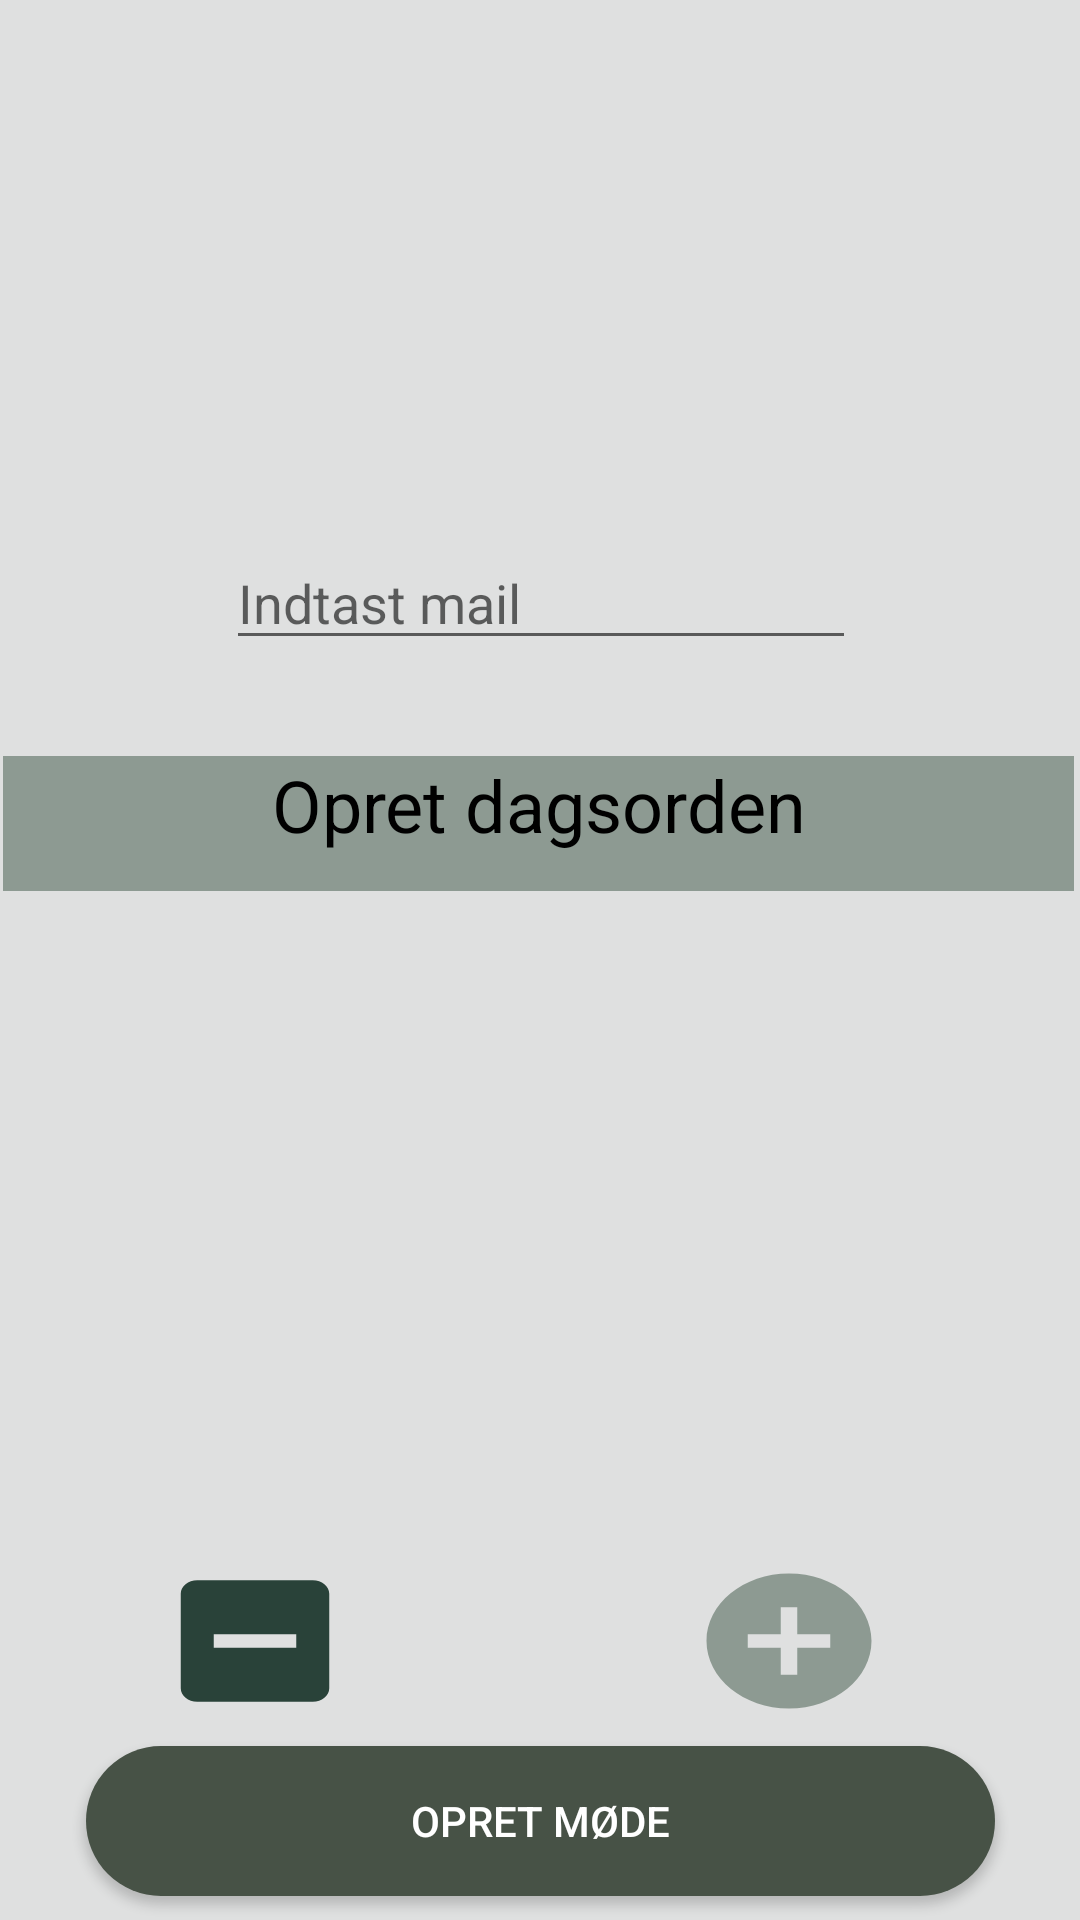

Write the Android layout XML for this screen, with the resource values it uses.
<!-- AndroidManifest.xml: application theme AppTheme -->
<!-- res/layout/activity_leder_opret_moede.xml -->
<?xml version="1.0" encoding="utf-8"?>
<androidx.constraintlayout.widget.ConstraintLayout xmlns:android="http://schemas.android.com/apk/res/android"
    xmlns:app="http://schemas.android.com/apk/res-auto"
    xmlns:tools="http://schemas.android.com/tools"
    android:layout_width="match_parent"
    android:layout_height="match_parent"
    android:background="#DFE0E0"
    tools:context=".Mødeleder.LederOpretMoedeActivity"
    tools:layout_editor_absoluteY="81dp">

    <EditText
        android:id="@+id/emailEditText"
        android:layout_width="wrap_content"
        android:layout_height="41dp"
        android:layout_marginStart="8dp"
        android:layout_marginEnd="8dp"
        android:layout_marginBottom="32dp"
        android:ems="10"
        android:hint="Indtast mail"
        android:inputType="textPersonName"
        app:layout_constraintBottom_toTopOf="@+id/textView3"
        app:layout_constraintEnd_toEndOf="parent"
        app:layout_constraintHorizontal_bias="0.503"
        app:layout_constraintStart_toStartOf="parent" />

    <TextView
        android:id="@+id/textView3"
        android:layout_width="357dp"
        android:layout_height="45dp"
        android:layout_marginBottom="8dp"
        android:layout_marginEnd="8dp"
        android:layout_marginStart="8dp"
        android:background="@color/colorPrimary"
        android:text="Opret dagsorden"
        android:textAlignment="center"
        android:textColor="@android:color/black"
        android:textSize="24sp"
        app:layout_constraintBottom_toTopOf="@+id/scrollView2"
        app:layout_constraintEnd_toEndOf="parent"
        app:layout_constraintHorizontal_bias="0.545"
        app:layout_constraintStart_toStartOf="parent" />


    <Button
        android:id="@+id/button"
        android:layout_width="66dp"
        android:layout_height="54dp"

        android:layout_marginBottom="8dp"
        android:layout_marginEnd="8dp"
        android:layout_marginStart="8dp"
        android:layout_marginTop="8dp"
        android:background="@drawable/addtryk"
        app:layout_constraintBottom_toTopOf="@+id/opretmødeBtn"
        app:layout_constraintEnd_toEndOf="parent"
        app:layout_constraintHorizontal_bias="0.649"
        app:layout_constraintStart_toEndOf="@+id/button4"
        app:layout_constraintTop_toBottomOf="@+id/scrollView2"
        app:layout_constraintVertical_bias="1.0" />

    <Button
        android:id="@+id/button4"
        android:layout_width="66dp"
        android:layout_height="54dp"
        android:layout_marginBottom="8dp"
        android:layout_marginStart="52dp"
        android:layout_marginTop="8dp"
        android:background="@drawable/minustryk"
        app:layout_constraintBottom_toTopOf="@+id/opretmødeBtn"
        app:layout_constraintStart_toStartOf="parent"
        app:layout_constraintTop_toBottomOf="@+id/scrollView2"
        app:layout_constraintVertical_bias="1.0" />

    <ScrollView
        android:id="@+id/scrollView2"
        android:layout_width="364dp"
        android:layout_height="205dp"
        android:layout_marginBottom="72dp"
        android:layout_marginEnd="4dp"
        android:layout_marginStart="8dp"
        app:layout_constraintBottom_toTopOf="@+id/opretmødeBtn"
        app:layout_constraintEnd_toEndOf="parent"
        app:layout_constraintHorizontal_bias="0.25"
        app:layout_constraintStart_toStartOf="parent">

        <LinearLayout
            android:id="@+id/linearLayout"
            android:layout_width="match_parent"
            android:layout_height="wrap_content"
            android:orientation="vertical"
            tools:layout_editor_absoluteX="43dp"
            tools:layout_editor_absoluteY="0dp">


        </LinearLayout>
    </ScrollView>

    <Button
        android:id="@+id/opretmødeBtn"
        android:layout_width="303dp"
        android:layout_height="0dp"

        android:layout_marginBottom="8dp"
        android:layout_marginEnd="8dp"
        android:layout_marginStart="8dp"
        android:background="@drawable/knap_baggrund"
        android:text="opret møde"
        android:textColor="@android:color/background_light"
        app:layout_constraintBottom_toBottomOf="parent"
        app:layout_constraintEnd_toEndOf="parent"
        app:layout_constraintStart_toStartOf="parent" />

</androidx.constraintlayout.widget.ConstraintLayout>
<!-- resources referenced by this layout -->
<resources>
  <color name="colorPrimary">#8d9a92</color>
  <!-- drawable addtryk (drawable) -->
  <?xml version="1.0" encoding="utf-8"?>
  <selector xmlns:android="http://schemas.android.com/apk/res/android">
          <item android:state_pressed= "true" android:drawable="@drawable/addknapdark_24dp"> </item>
          <item android:drawable="@drawable/add_btn"></item>
  
  </selector>
  <!-- drawable knap_baggrund (drawable) -->
  <?xml version="1.0" encoding="utf-8"?>
  <shape xmlns:android="http://schemas.android.com/apk/res/android" android:shape="rectangle" >
      <corners
          android:radius="100dp"
          />
      <solid
          android:color="#475246"
          />
      <size
          android:width="220dp"
          android:height="50dp"
          />
  </shape>
  <!-- drawable minustryk (drawable) -->
  <?xml version="1.0" encoding="utf-8"?>
  <selector xmlns:android="http://schemas.android.com/apk/res/android">
      <item android:state_pressed= "true" android:drawable="@drawable/knaptryk_24dp"> </item>
      <item android:drawable="@drawable/slet"></item>
  
  
  </selector>
  <style name="AppTheme" parent="Theme.AppCompat.Light.DarkActionBar">
          
  
          <item name="colorPrimary">@color/colorPrimary</item>
          <item name="colorPrimaryDark">@color/colorPrimaryDark</item>
          <item name="colorAccent">@color/colorAccent</item>
  
      </style>
  <!-- drawable addknapdark_24dp (drawable) -->
  <vector android:height="24dp" android:tint="#0F1F18"
      android:viewportHeight="24.0" android:viewportWidth="24.0"
      android:width="24dp" xmlns:android="http://schemas.android.com/apk/res/android">
      <path android:fillColor="#FF000000" android:pathData="M12,2C6.48,2 2,6.48 2,12s4.48,10 10,10 10,-4.48 10,-10S17.52,2 12,2zM17,13h-4v4h-2v-4L7,13v-2h4L11,7h2v4h4v2z"/>
  </vector>
  <!-- drawable add_btn (drawable) -->
  <vector
      android:height="24dp"
      android:tint="@color/colorPrimary"
      android:viewportHeight="24.0"
      android:viewportWidth="24.0"
      android:width="24dp"
      xmlns:android="http://schemas.android.com/apk/res/android">
  
      <path
          android:fillColor="#FF000000"
          android:pathData="M12,2C6.48,2 2,6.48 2,12s4.48,10 10,10 10,-4.48 10,-10S17.52,2 12,2zM17,13h-4v4h-2v-4L7,13v-2h4L11,7h2v4h4v2z"/>
  </vector>
  <!-- drawable knaptryk_24dp (drawable) -->
  <vector android:height="24dp" android:tint="#1B3129"
      android:viewportHeight="24.0" android:viewportWidth="24.0"
      android:width="24dp" xmlns:android="http://schemas.android.com/apk/res/android">
      <path android:fillColor="#FF000000" android:pathData="M19,3L5,3c-1.1,0 -2,0.9 -2,2v14c0,1.1 0.9,2 2,2h14c1.1,0 2,-0.9 2,-2L21,5c0,-1.1 -0.9,-2 -2,-2zM17,13L7,13v-2h10v2z"/>
  </vector>
  <!-- drawable slet (drawable) -->
  <vector android:height="24dp" android:tint="#294239"
      android:viewportHeight="24.0" android:viewportWidth="24.0"
      android:width="24dp" xmlns:android="http://schemas.android.com/apk/res/android">
      <path android:fillColor="#FF000000" android:pathData="M19,3L5,3c-1.1,0 -2,0.9 -2,2v14c0,1.1 0.9,2 2,2h14c1.1,0 2,-0.9 2,-2L21,5c0,-1.1 -0.9,-2 -2,-2zM17,13L7,13v-2h10v2z"/>
  </vector>
  <color name="colorPrimaryDark">#2C3730</color>
  <color name="colorAccent">#294239</color>
</resources>
